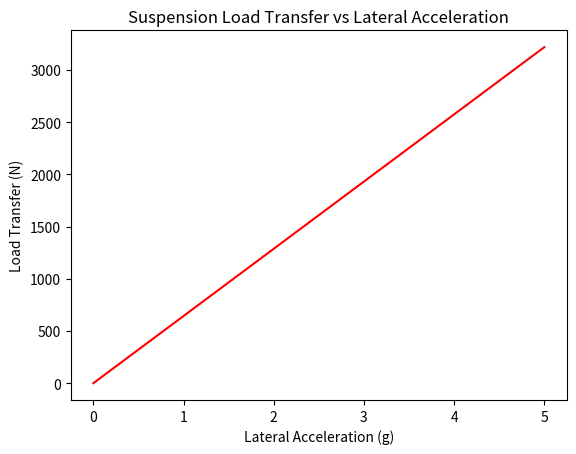

Recreate this plot in Python.
#suspension.py

"""

Module for modeling suspension dynamics in Formula 1.
Includes spring stiffness, damping ratio, and wheel load transfer.

"""

from dataclasses import dataclass
import numpy as np
import matplotlib.pyplot as plt

@dataclass
class SuspensionModel:
    spring_rate: float     # N/m
    damping_coeff: float   # Ns/m
    unsprung_mass: float   # kg
    sprung_mass: float     # kg

    def natural_frequency(self) -> float:
        """Calculate suspension natural frequency (Hz)."""
        return np.sqrt(self.spring_rate / self.sprung_mass) / (2 * np.pi)

    def damping_ratio(self) -> float:
        """Calculate damping ratio (dimensionless)."""
        critical_damping = 2 * np.sqrt(self.spring_rate * self.sprung_mass)
        return self.damping_coeff / critical_damping

    def load_transfer(self, lateral_accel: float, cg_height: float, track_width: float) -> float:
        """Calculate lateral load transfer (N)."""
        return (lateral_accel * self.sprung_mass * 9.81 * cg_height) / track_width

# Example usage and plotting

if __name__ == "__main__":
    suspension = SuspensionModel(spring_rate=60000, damping_coeff=4500, unsprung_mass=40, sprung_mass=300)

    print("Suspension Example:")
    print(f"Natural Frequency → {suspension.natural_frequency():.2f} Hz")
    print(f"Damping Ratio → {suspension.damping_ratio():.3f}")
    print(f"Load Transfer at 3g lateral → {suspension.load_transfer(3.0, 0.35, 1.6):.1f} N")

    accel = np.linspace(0, 5, 50)  # g
    transfers = [suspension.load_transfer(a, 0.35, 1.6) for a in accel]

    plt.plot(accel, transfers, color="red")
    plt.xlabel("Lateral Acceleration (g)")
    plt.ylabel("Load Transfer (N)")
    plt.title("Suspension Load Transfer vs Lateral Acceleration")
    plt.show()
